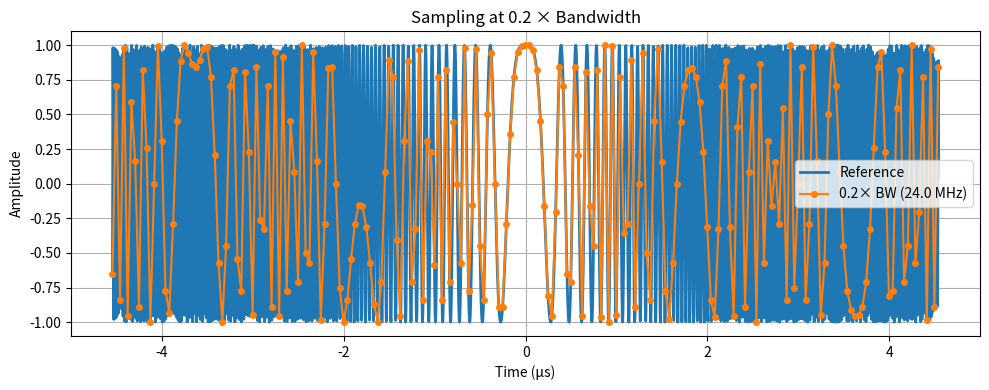
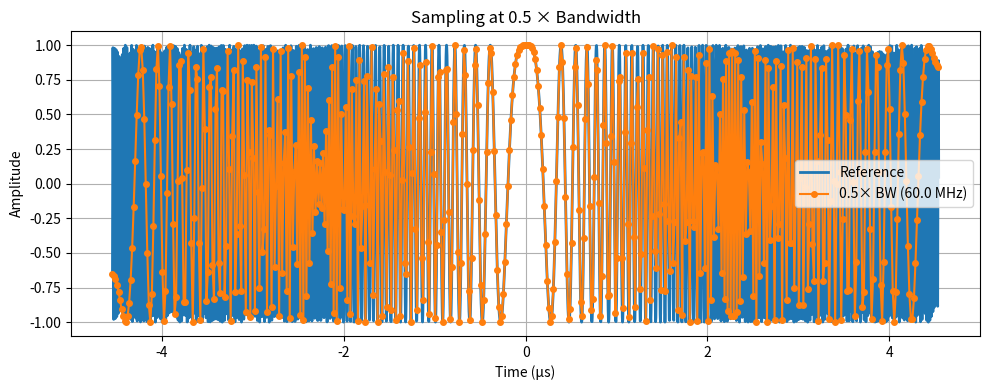
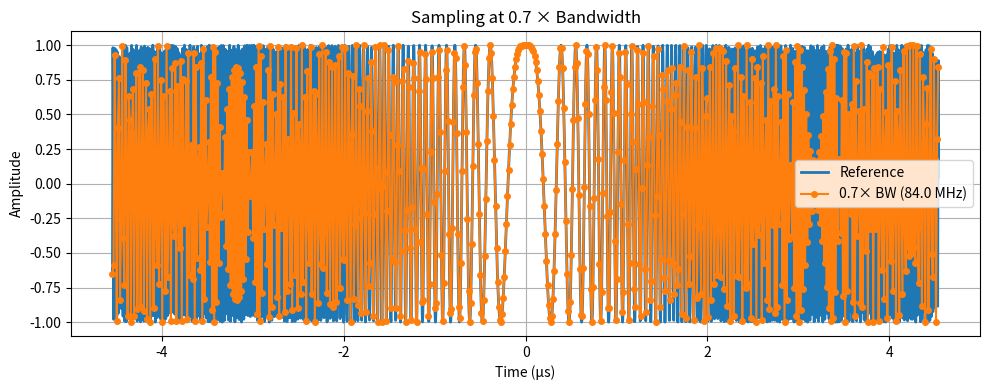
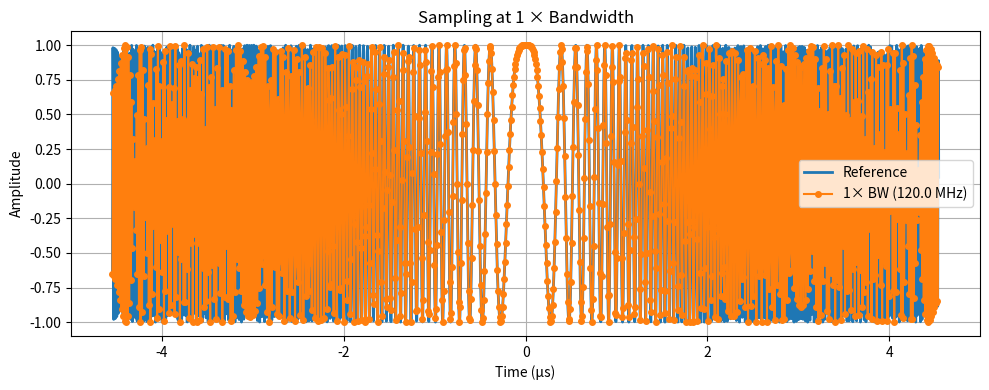
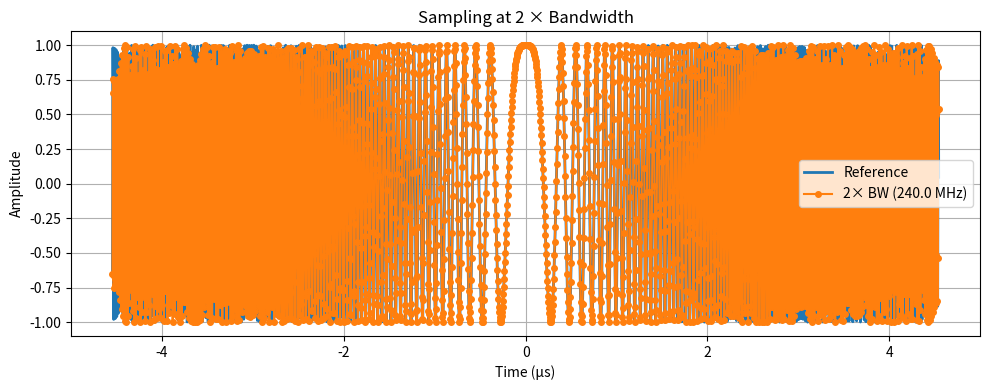
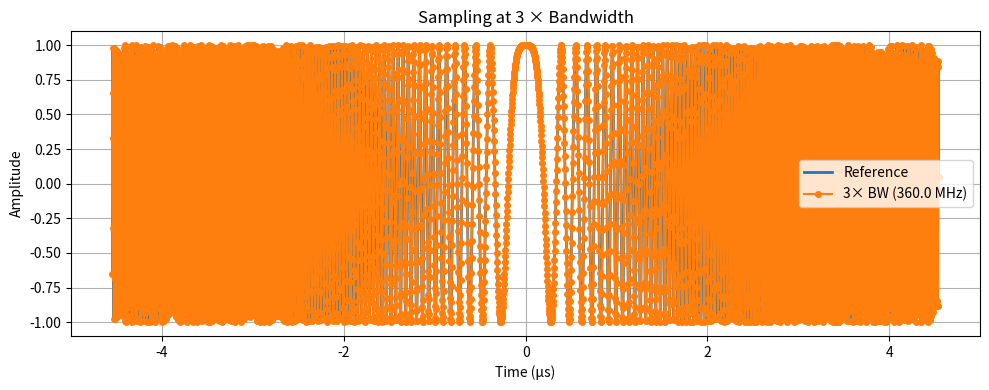
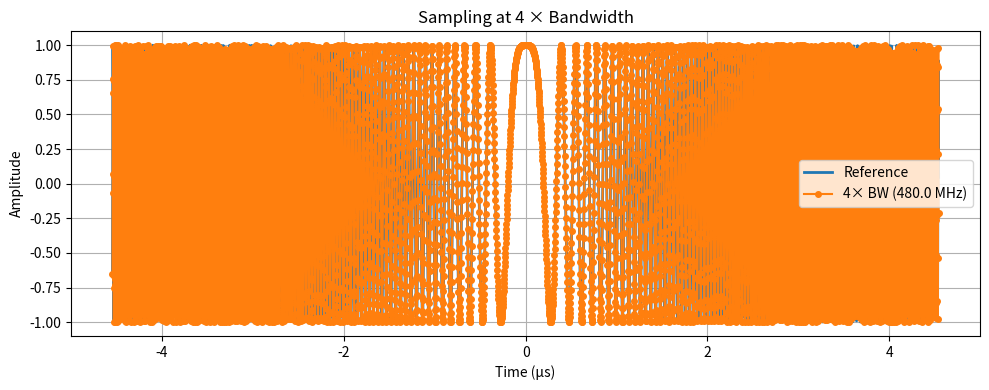
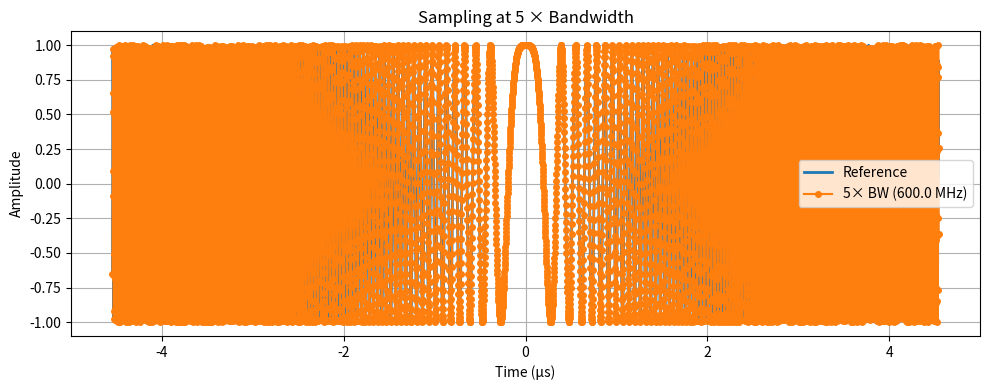
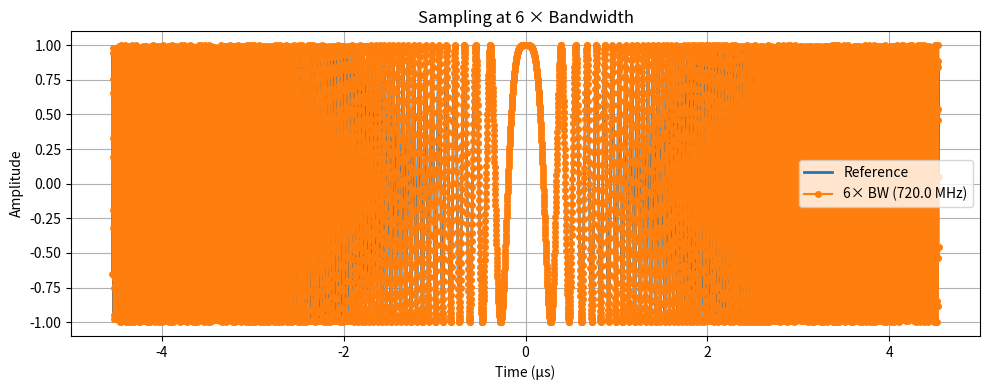
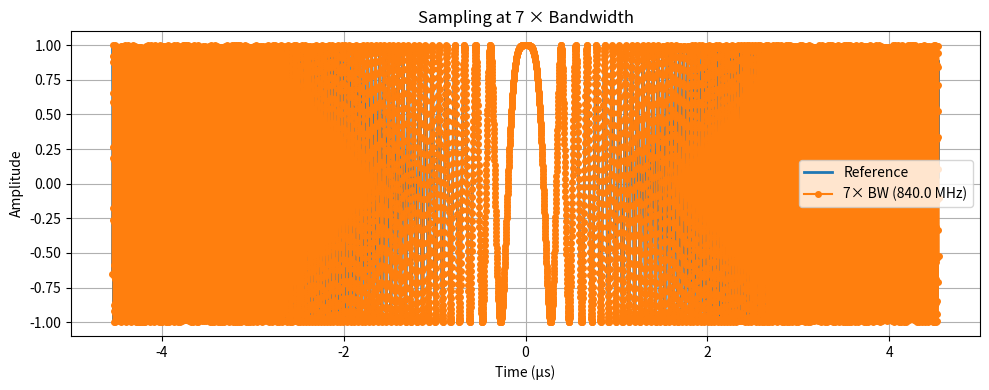
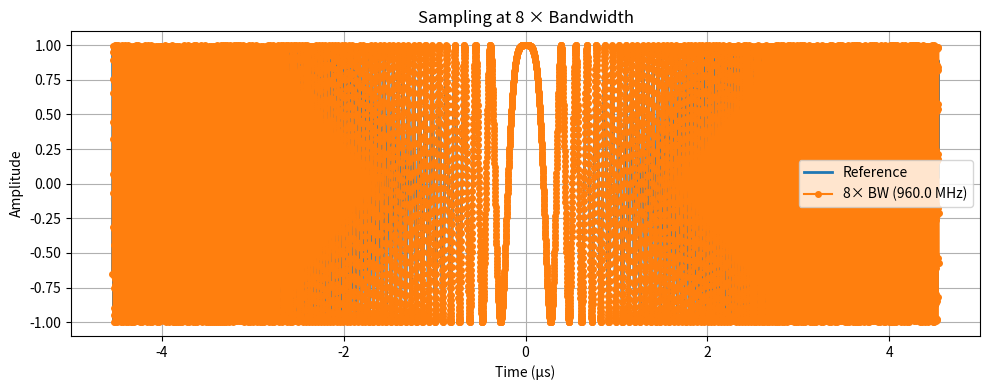

Write Python code to recreate these figures, in order.
import os
import logging
import numpy as np
import matplotlib.pyplot as plt

# ============================================================================
# Create output directory
# ============================================================================
data_path = "GalaxEye/Sampling_chirp"
os.makedirs(data_path, exist_ok=True)

# ============================================================================
# Configure Logger
# ============================================================================
log_file = os.path.join(data_path, "sampling.log")

logger = logging.getLogger("SamplingAnalysis")
logger.setLevel(logging.INFO)

# Clear handlers if script is run multiple times (e.g., in Jupyter)
if logger.hasHandlers():
    logger.handlers.clear()

formatter = logging.Formatter(
    "%(asctime)s | %(levelname)-8s | %(message)s",
    datefmt="%Y-%m-%d %H:%M:%S"
)

# Console output
console_handler = logging.StreamHandler()
console_handler.setFormatter(formatter)

# File output
file_handler = logging.FileHandler(log_file, mode="w")
file_handler.setFormatter(formatter)

logger.addHandler(console_handler)
logger.addHandler(file_handler)

# ============================================================================
# Constants
# ============================================================================
c = 3e8

# ============================================================================
# Radar Parameters
# ============================================================================
BW = 120e6                 # Bandwidth (Hz)
Fs_ref = 360e6             # Reference sampling frequency (Hz)
Duty_cycle = 0.05
PRF = 5500                 # Pulse Repetition Frequency (Hz)

PRI = 1 / PRF
Tp = Duty_cycle * PRI

chirpRate = BW / Tp

rangeResolution = c / (2 * BW)
receivingWindow = PRI - Tp

num_samples = int(receivingWindow * Fs_ref)
N = int(Tp * Fs_ref)

# ============================================================================
# Reference Signal
# ============================================================================
dt_ref = 1 / Fs_ref
t_ref = np.arange(-Tp / 2, Tp / 2, dt_ref)

x_ref = np.exp(1j * np.pi * chirpRate * t_ref**2)

# ============================================================================
# Log Simulation Parameters
# ============================================================================
logger.info("=" * 70)
logger.info("Radar Simulation Parameters")
logger.info("=" * 70)
logger.info("Bandwidth              : %.2f MHz", BW / 1e6)
logger.info("Reference Fs           : %.2f MHz", Fs_ref / 1e6)
logger.info("Duty Cycle             : %.2f %%", Duty_cycle * 100)
logger.info("PRF                    : %.2f Hz", PRF)
logger.info("PRI                    : %.3f us", PRI * 1e6)
logger.info("Pulse Width            : %.3f us", Tp * 1e6)
logger.info("Chirp Rate             : %.3e Hz/s", chirpRate)
logger.info("Range Resolution       : %.3f m", rangeResolution)
logger.info("Receiving Window       : %.3f us", receivingWindow * 1e6)
logger.info("Reference Samples      : %d", len(t_ref))
logger.info("=" * 70)

# ============================================================================
# Sampling Frequency Multiples
# ============================================================================
Fs_multiples = [0.2, 0.5, 0.7, 1, 2, 3, 4, 5, 6, 7, 8]

for M in Fs_multiples:

    Fs = M * BW
    dt = 1 / Fs

    t = np.arange(-Tp / 2, Tp / 2, dt)

    x = np.exp(1j * np.pi * chirpRate * t**2)

    # Interpolate sampled signal to reference grid
    xr = np.interp(t_ref, t, np.real(x))
    xi = np.interp(t_ref, t, np.imag(x))

    x_rec = xr + 1j * xi

    error = np.linalg.norm(x_ref - x_rec)
    reference = np.linalg.norm(x_ref)

    captured = 100 * (1 - error / reference)

    logger.info(
        "Sampling = %4.1fx BW | Fs = %7.2f MHz | Samples = %5d | Reconstruction = %6.2f%%",
        M,
        Fs / 1e6,
        len(t),
        captured,
    )

    # ------------------------------------------------------------------------
    # Plot
    # ------------------------------------------------------------------------
    plt.figure(figsize=(10, 4))

    plt.plot(
        t_ref * 1e6,
        np.real(x_ref),
        linewidth=2,
        label="Reference"
    )

    plt.plot(
        t * 1e6,
        np.real(x),
        "o-",
        markersize=4,
        label=f"{M}× BW ({Fs/1e6:.1f} MHz)"
    )

    plt.xlabel("Time (µs)")
    plt.ylabel("Amplitude")
    plt.title(f"Sampling at {M} × Bandwidth")
    plt.grid(True)
    plt.legend()

    plt.tight_layout()

    filename = os.path.join(
        data_path,
        f"sampling_{M}xBandwidth.png"
    )

    plt.savefig(filename, dpi=200)
    plt.close()

    logger.info("Saved figure -> %s", filename)

# ============================================================================
# Finished
# ============================================================================
logger.info("=" * 70)
logger.info("Sampling analysis completed successfully.")
logger.info("Figures saved in : %s", data_path)
logger.info("Log file         : %s", log_file)
logger.info("=" * 70)
